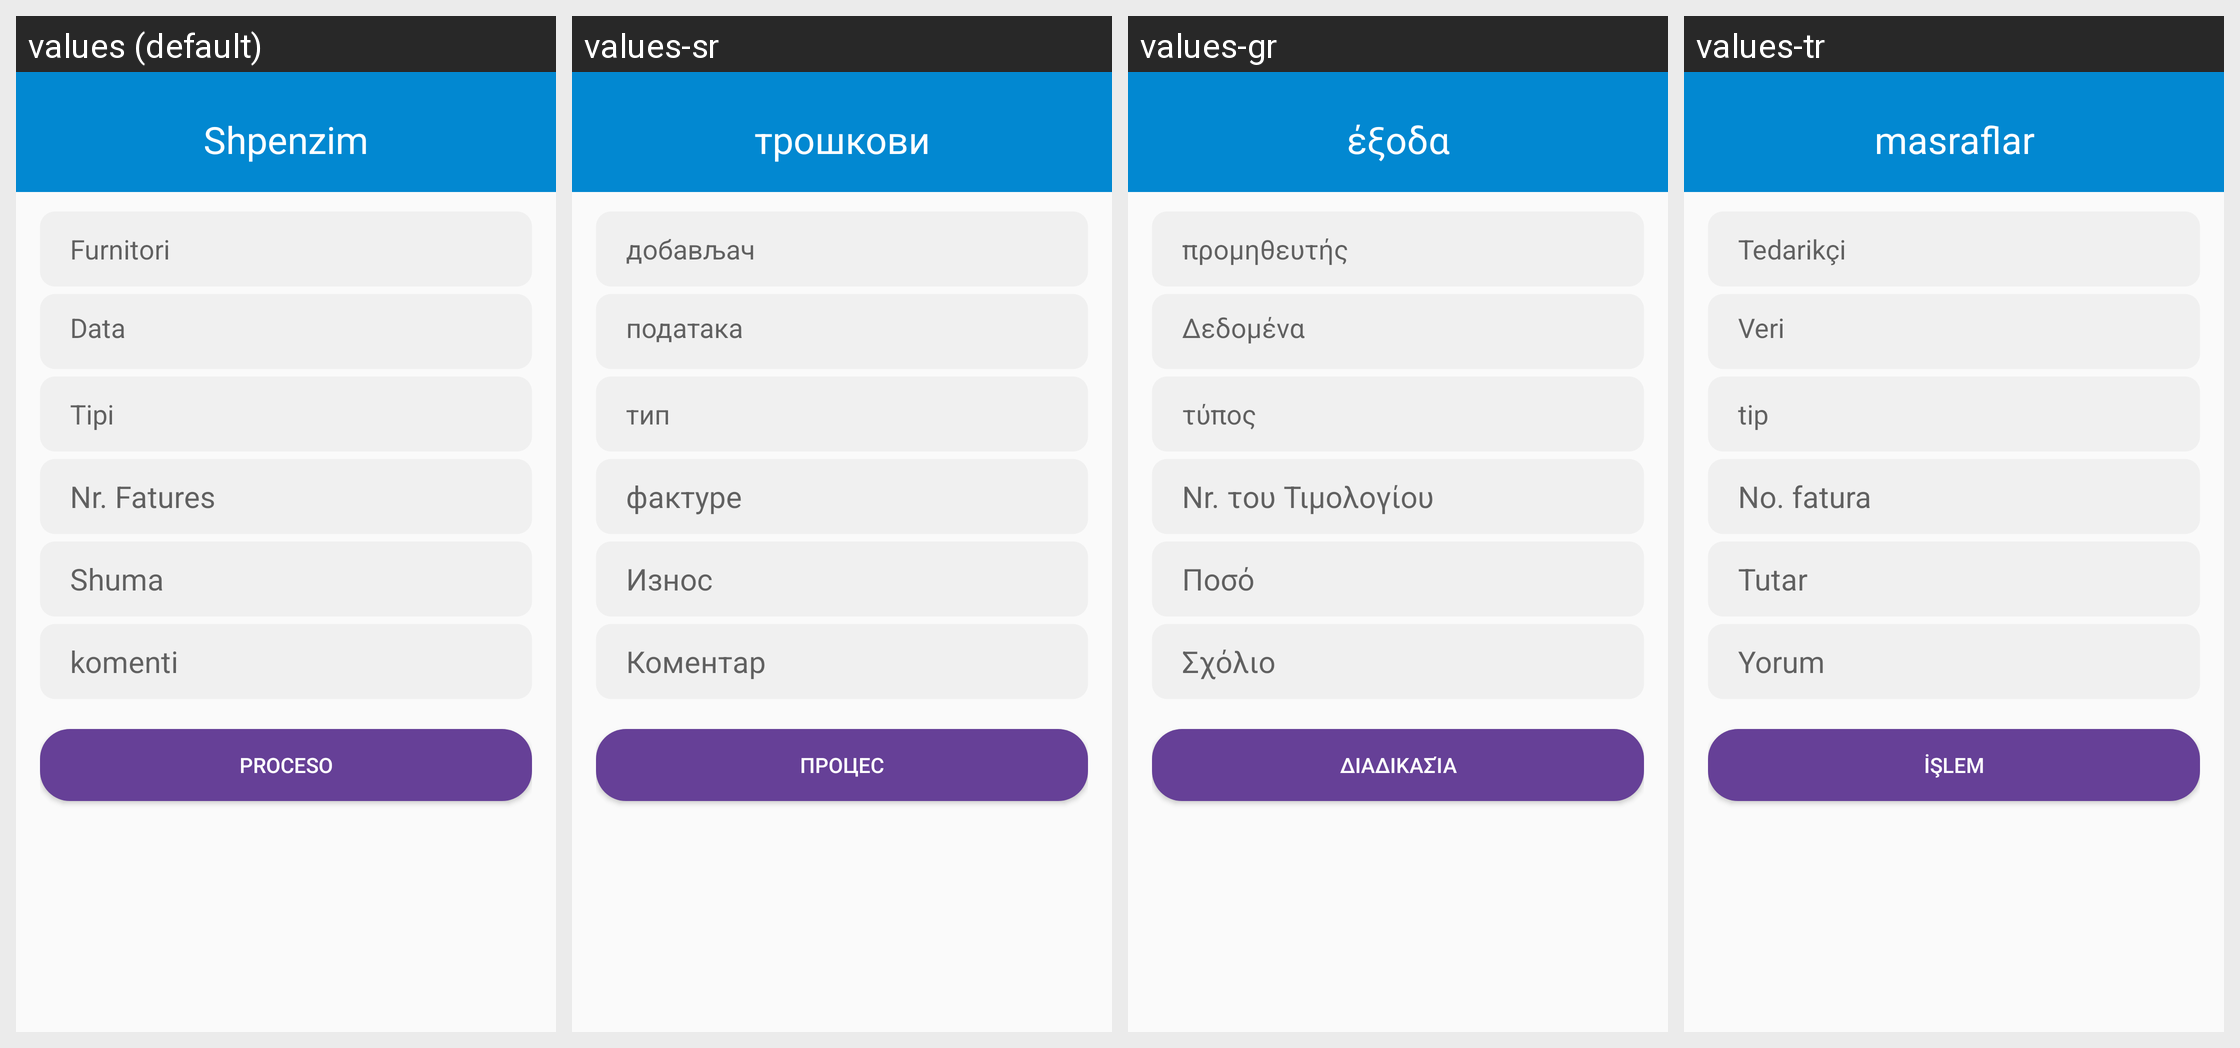

Strings drawn on this Android screen and how each of the app's shown locales translates them:
Android screen res/layout/activity_shpenzimet_layout.xml rendered under 4 locales, left to right: values (default), values-sr, values-gr, values-tr. Device: Nexus 5 (rendered at 1080×1920; each locale shown at half size, 540×960, under a caption strip naming it); theme AppTheme.
Other locales in the repository, not shown: values-en, values-shq.
Strings drawn on this screen, with the default value and each locale's value (text and hints the layout hard-codes, and strings that could not be matched under every locale, appear in the picture but are not listed):

shpenzimi
  values: Shpenzim
  values-sr: трошкови
  values-gr: έξοδα
  values-tr: masraflar

furnitori
  values: Furnitori
  values-sr: добављач
  values-gr: προμηθευτής
  values-tr: Tedarikçi

data
  values: Data
  values-sr: података
  values-gr: Δεδομένα
  values-tr: Veri

tipi
  values: Tipi
  values-sr: тип
  values-gr: τύπος
  values-tr: tip

nr_fatures
  values: Nr. Fatures
  values-sr: фактуре
  values-gr: Nr. του Τιμολογίου
  values-tr: No. fatura

shuma
  values: Shuma
  values-sr: Износ
  values-gr: Ποσό
  values-tr: Tutar

komenti
  values: komenti
  values-sr: Коментар
  values-gr: Σχόλιο
  values-tr: Yorum

btn_proceso
  values: Proceso
  values-sr: Процес
  values-gr: διαδικασία
  values-tr: İşlem
